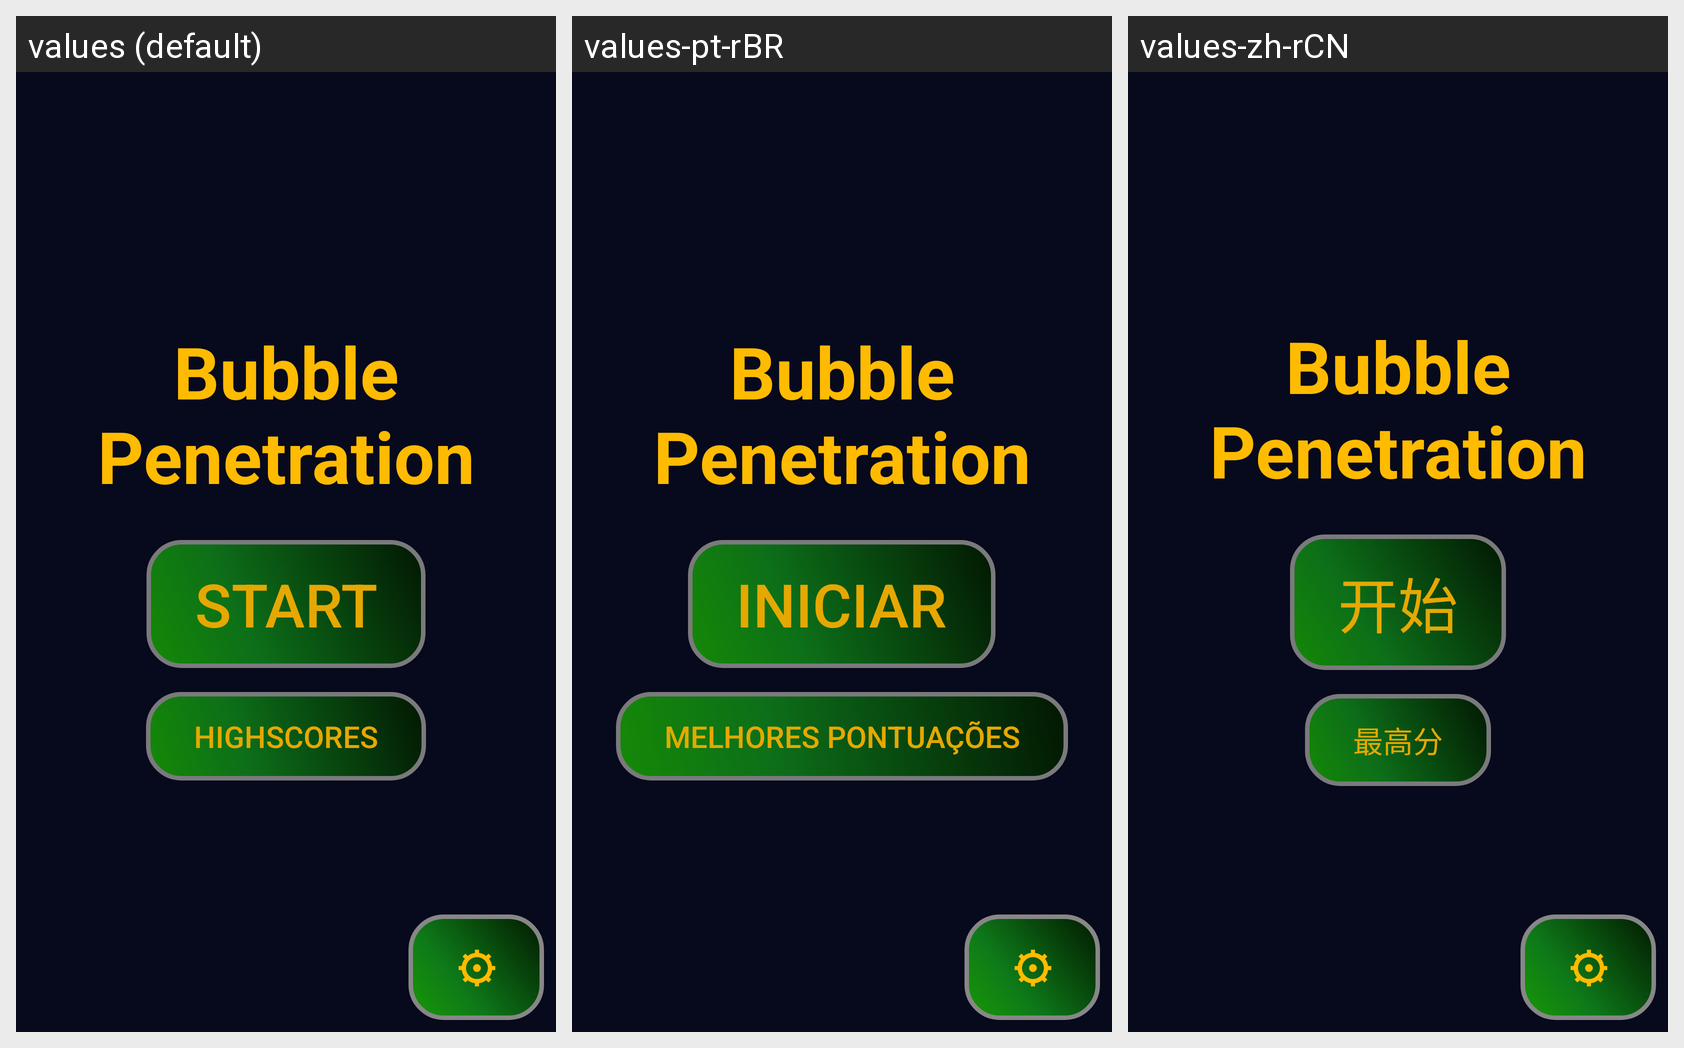

The Android screen above is rendered under several locales of the same app. Produce the string resources it draws, with the default and per-locale values.
Android screen res/layout/activity_main.xml rendered under 3 locales, left to right: values (default), values-pt-rBR, values-zh-rCN. Device: Nexus 5 (rendered at 1080×1920; each locale shown at half size, 540×960, under a caption strip naming it); theme AppTheme.
Other locales in the repository, not shown: values-de, values-es, values-fr, values-ja, values-ru, values-uk.
Strings drawn on this screen, with the default value and each locale's value (text and hints the layout hard-codes, and strings that could not be matched under every locale, appear in the picture but are not listed):

bubble_penetration
  values: Bubble
      Penetration
  values-pt-rBR: Bubble
      Penetration
  values-zh-rCN: Bubble
      Penetration

start_button_text
  values: Start
  values-pt-rBR: Iniciar
  values-zh-rCN: 开始

highscore_button_text
  values: Highscores
  values-pt-rBR: Melhores pontuações
  values-zh-rCN: 最高分

settings_icon
  values: ⚙
  values-pt-rBR: ⚙
  values-zh-rCN: ⚙
